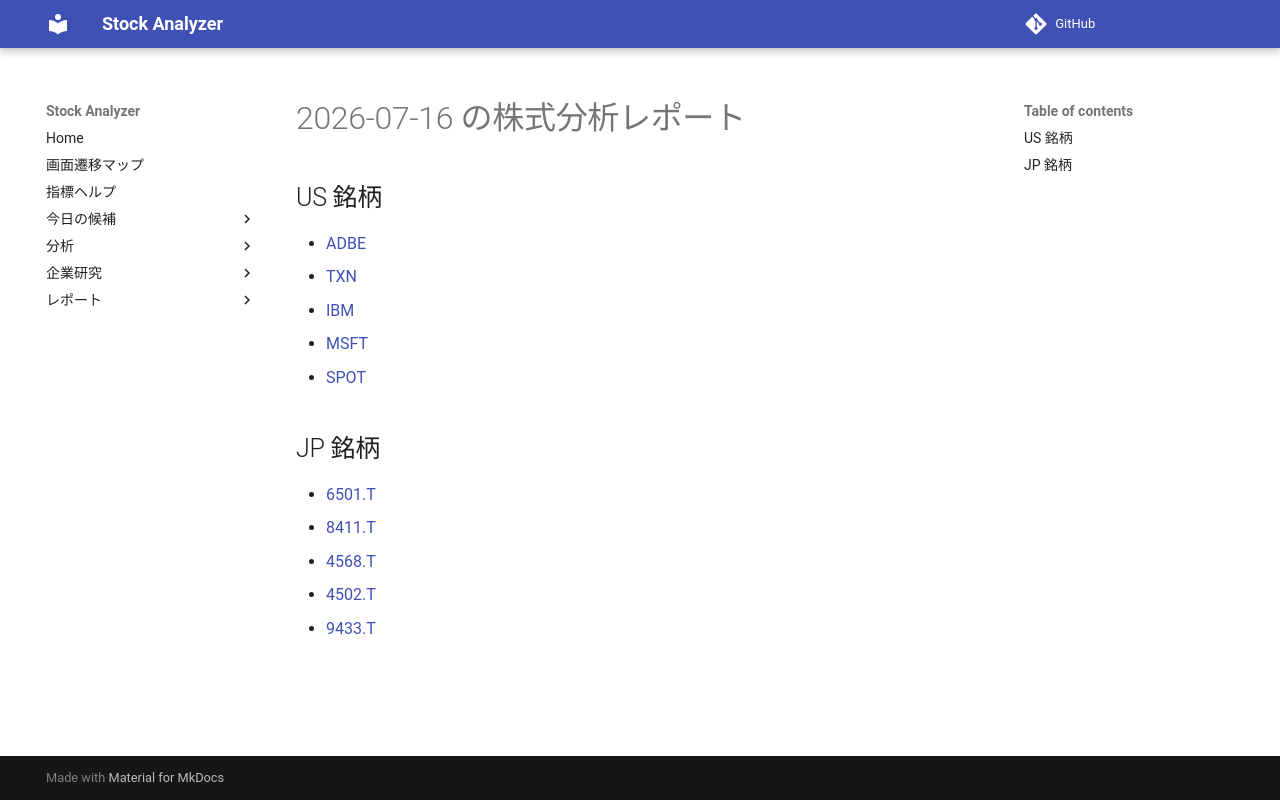

repository: Yumi-note/Making-APP · page: reports/2026-07-16/165244/index.html · generator: mkdocs

# 2026-07-16 の株式分析レポート

## US 銘柄

- [ADBE](ADBE.md)
- [TXN](TXN.md)
- [IBM](IBM.md)
- [MSFT](MSFT.md)
- [SPOT](SPOT.md)

## JP 銘柄

- [6501.T](6501_T.md)
- [8411.T](8411_T.md)
- [4568.T](4568_T.md)
- [4502.T](4502_T.md)
- [9433.T](9433_T.md)
